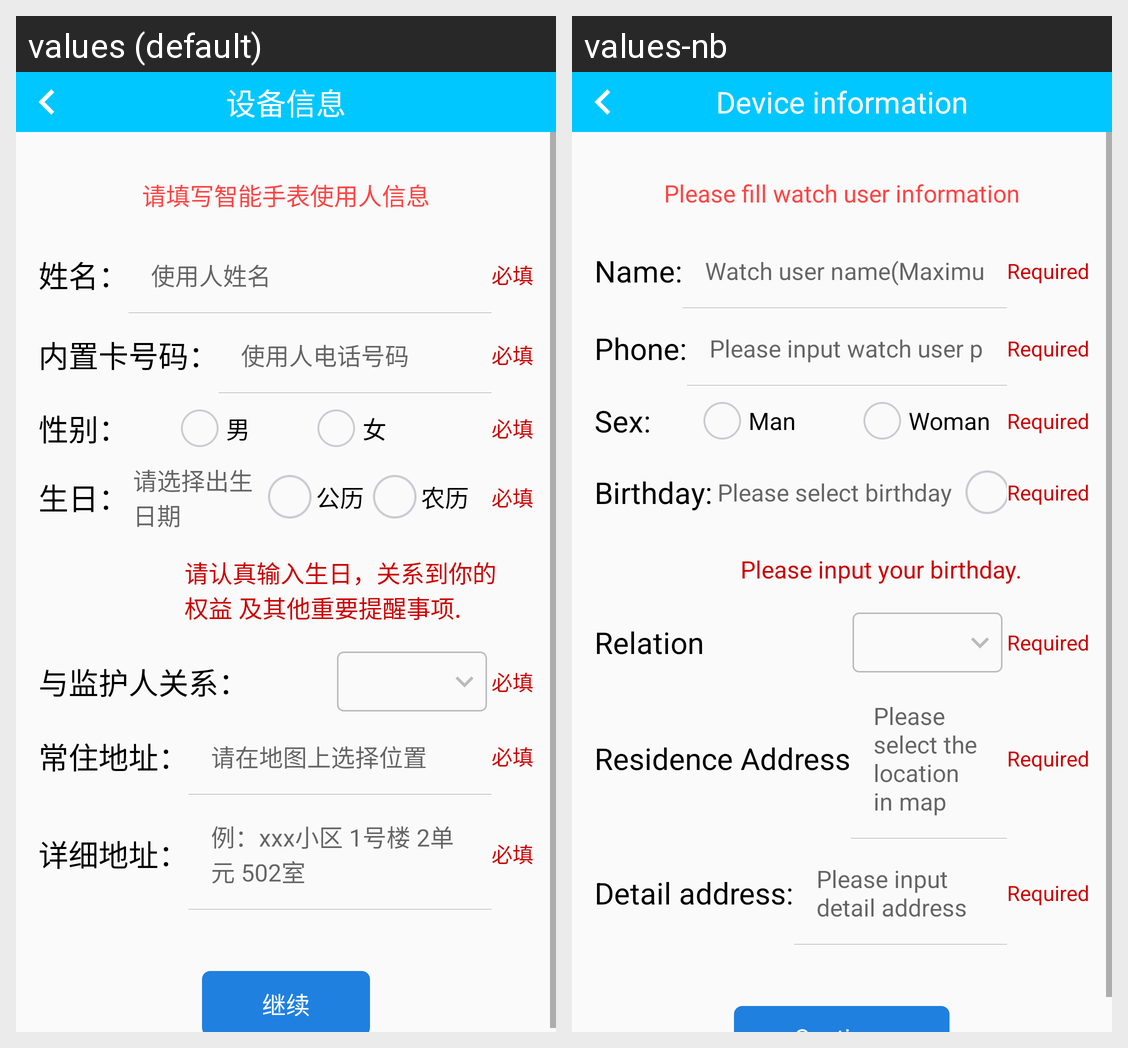

Translations of the strings shown on this Android screen, per locale in the grid:
Android screen res/layout/activity_watch_info.xml rendered under 2 locales, left to right: values (default), values-nb. Device: Nexus 5 (rendered at 1080×1920; each locale shown at half size, 540×960, under a caption strip naming it); theme AppTheme.
Strings drawn on this screen, with the default value and each locale's value (text and hints the layout hard-codes, and strings that could not be matched under every locale, appear in the picture but are not listed):

str_device_info
  values: 设备信息
  values-nb: Device information

str_fill_watch_user_info
  values: 请填写智能手表使用人信息
  values-nb: Please fill watch user information

str_name1
  values: 姓名：
  values-nb: Name:

str_input_watch_user_name
  values: 使用人姓名
  values-nb: Watch user name(Maximum 5 characters)

str_required
  values: 必填
  values-nb: Required

str_phone1
  values: 内置卡号码：
  values-nb: Phone:

str_input_watch_user_phone
  values: 使用人电话号码
  values-nb: Please input watch user phone number

str_sex1
  values: 性别：
  values-nb: Sex:

str_man
  values: 男
  values-nb: Man

str_woman
  values: 女
  values-nb: Woman

str_birthday1
  values: 生日：
  values-nb: Birthday:

str_select_birthday
  values: 请选择出生日期
  values-nb: Please select birthday

str_birthday_info
  values: 请认真输入生日，关系到你的权益 及其他重要提醒事项.
  values-nb: Please input your birthday.

str_relation_with_guardian
  values: 与监护人关系：
  values-nb: Relation

str_permanent_address
  values: 常住地址：
  values-nb: Residence Address

str_select_location
  values: 请在地图上选择位置
  values-nb: Please select the location in map

str_detail_address
  values: 详细地址：
  values-nb: Detail address:

str_input_detail_address
  values: 例：xxx小区 1号楼 2单元 502室
  values-nb: Please input detail address
